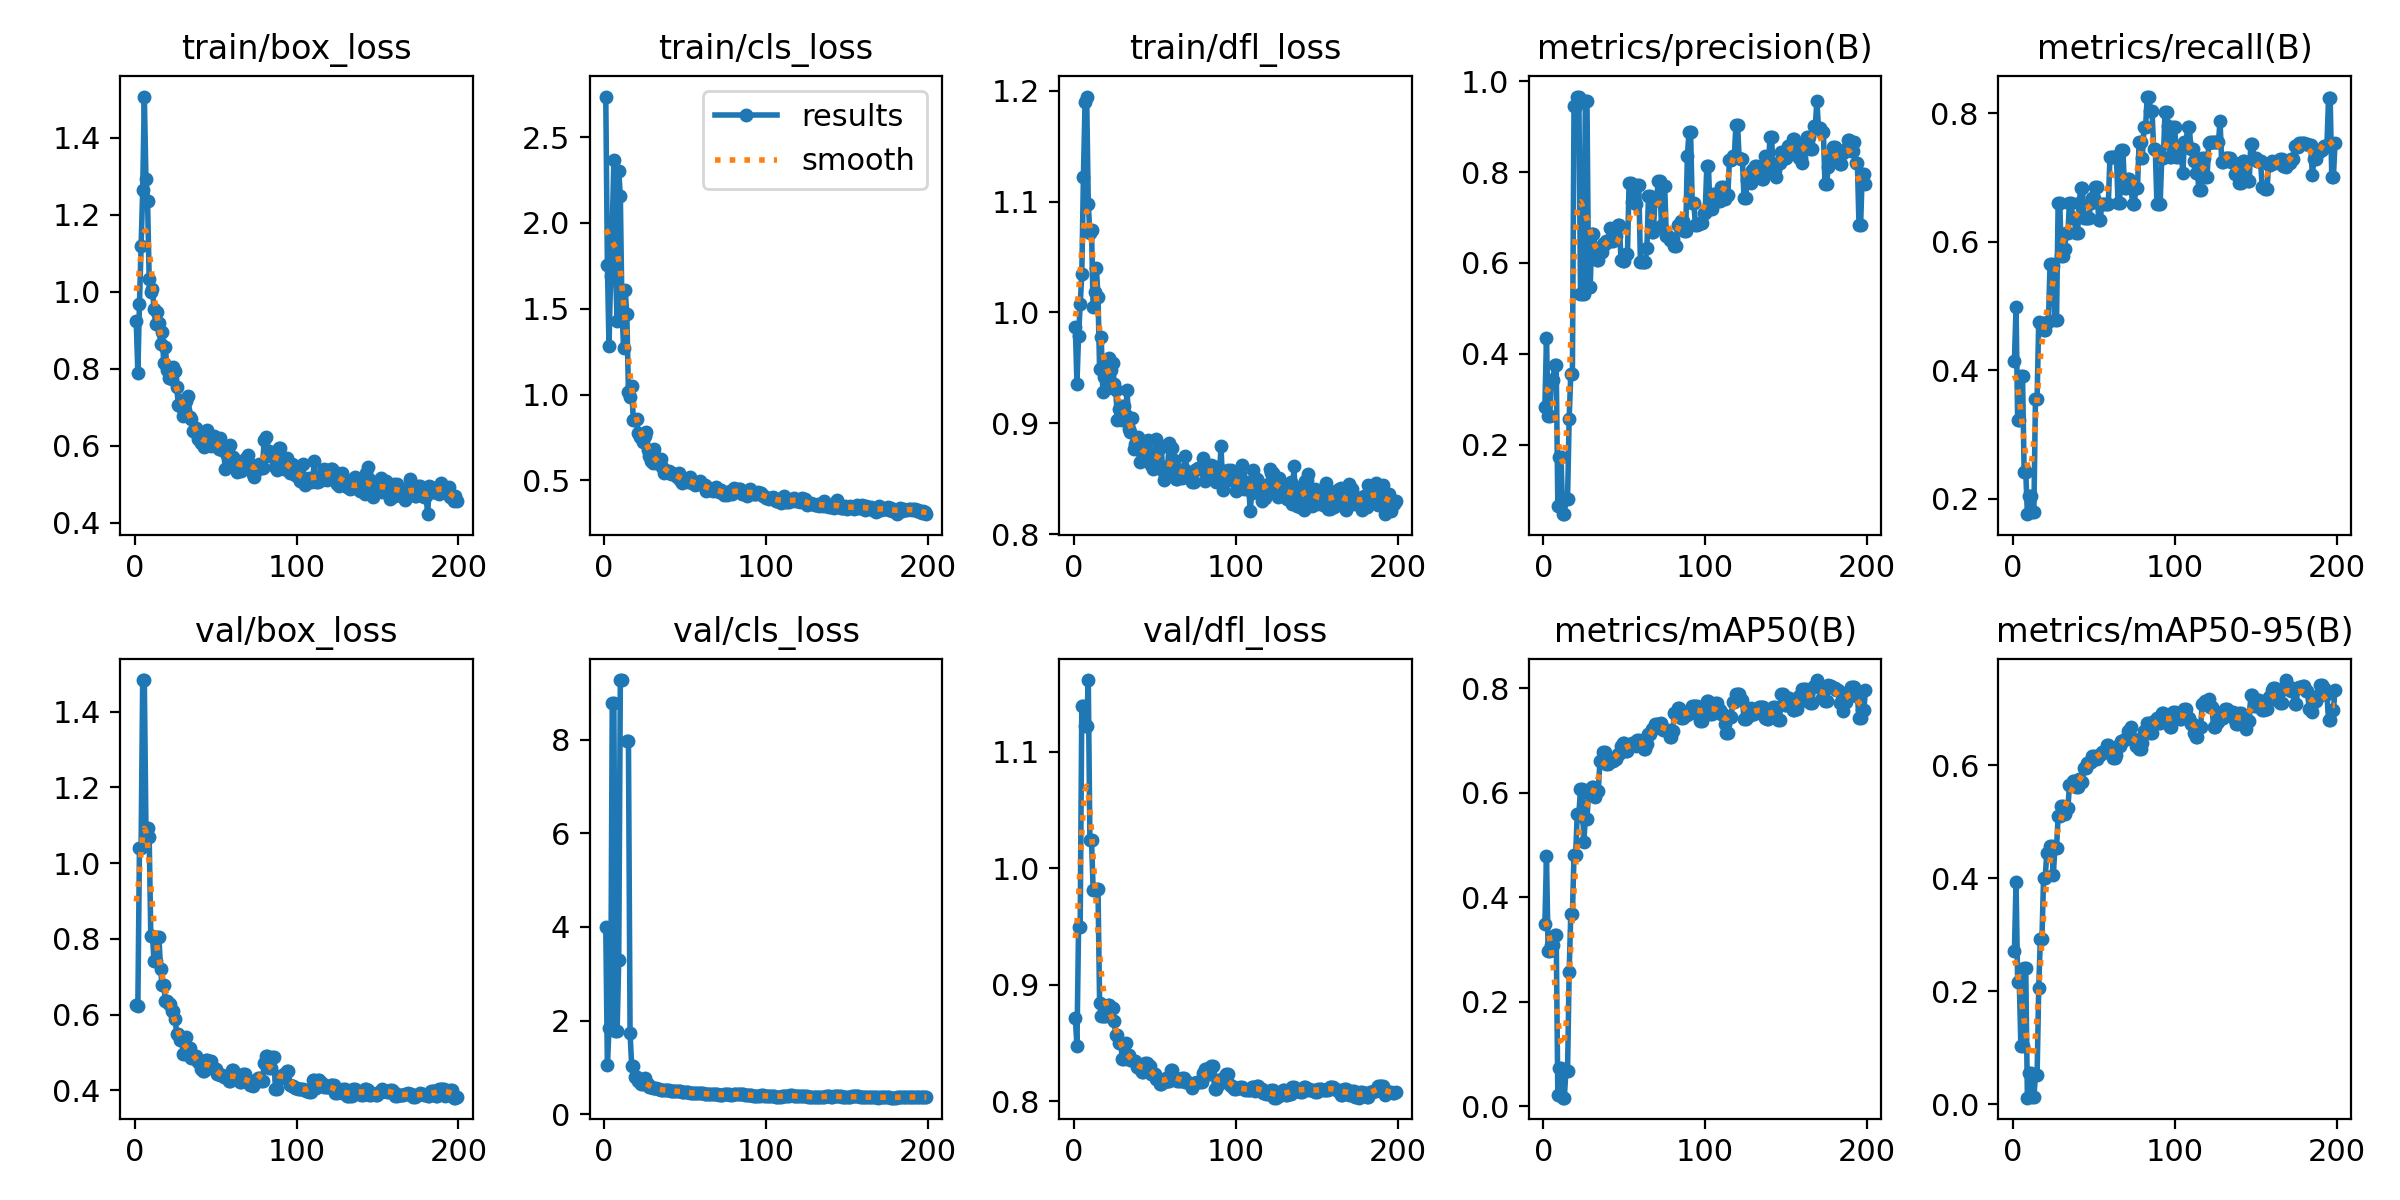

The file beside this chart, header and first rows:
epoch, time, train/box_loss, train/cls_loss, train/dfl_loss, metrics/precision(B), metrics/recall(B), metrics/mAP50(B), metrics/mAP50-95(B), val/box_loss, val/cls_loss, val/dfl_loss, lr/pg0, lr/pg1, lr/pg2
1, 4.5, 0.9253, 2.737, 0.9871, 0.2836, 0.4139, 0.3493, 0.2717, 0.6265, 3.99, 0.8713, 0.0003241, 0.0003241, 0.0003241
2, 9.363, 0.7894, 1.753, 0.9357, 0.4341, 0.4985, 0.4783, 0.393, 0.6215, 1.043, 0.8475, 0.0006562, 0.0006562, 0.0006562
3, 14.25, 0.9694, 1.284, 0.9791, 0.2634, 0.3215, 0.2971, 0.2164, 1.04, 1.833, 0.9492, 0.000987, 0.000987, 0.000987
4, 19.05, 1.118, 1.691, 1.008, 0.2634, 0.3215, 0.2971, 0.2164, 1.04, 1.833, 0.9492, 0.001316, 0.001316, 0.001316
5, 23.9, 1.263, 1.978, 1.035, 0.3426, 0.3911, 0.3084, 0.103, 1.484, 8.773, 1.139, 0.001645, 0.001645, 0.001645
6, 28.66, 1.507, 2.366, 1.122, 0.3426, 0.3911, 0.3084, 0.103, 1.484, 8.773, 1.139, 0.001651, 0.001651, 0.001651
7, 35.71, 1.293, 1.723, 1.19, 0.3761, 0.2421, 0.3273, 0.241, 1.092, 1.784, 1.122, 0.001647, 0.001647, 0.001647
8, 40.61, 1.235, 1.43, 1.195, 0.3761, 0.2421, 0.3273, 0.241, 1.092, 1.784, 1.122, 0.001644, 0.001644, 0.001644
9, 45.41, 1.035, 2.305, 1.098, 0.06487, 0.1757, 0.02243, 0.012, 1.069, 3.286, 1.161, 0.001641, 0.001641, 0.001641
10, 50.15, 0.9987, 2.155, 1.071, 0.1717, 0.2038, 0.0738, 0.05636, 0.8087, 9.273, 1.024, 0.001637, 0.001637, 0.001637
11, 55.03, 1.007, 1.49, 1.074, 0.1717, 0.2038, 0.0738, 0.05636, 0.8087, 9.273, 1.024, 0.001634, 0.001634, 0.001634
12, 59.75, 0.9565, 1.269, 1.005, 0.04666, 0.1785, 0.0166, 0.01259, 0.7419, inf, 0.9816, 0.001631, 0.001631, 0.001631
13, 64.5, 0.916, 1.607, 1.019, 0.04666, 0.1785, 0.0166, 0.01259, 0.7419, inf, 0.9816, 0.001627, 0.001627, 0.001627
14, 69.27, 0.9481, 1.469, 1.04, 0.07926, 0.3557, 0.06691, 0.05159, 0.8058, 7.977, 0.9823, 0.001624, 0.001624, 0.001624
15, 73.96, 0.9182, 1.015, 1.014, 0.07926, 0.3557, 0.06691, 0.05159, 0.8058, 7.977, 0.9823, 0.001621, 0.001621, 0.001621
16, 78.73, 0.8647, 0.9845, 0.9489, 0.2571, 0.4747, 0.2569, 0.2052, 0.7205, 1.745, 0.8843, 0.001617, 0.001617, 0.001617
17, 83.47, 0.8946, 1.051, 0.9777, 0.356, 0.4734, 0.3674, 0.2937, 0.6787, 1.024, 0.8728, 0.001614, 0.001614, 0.001614
18, 88.18, 0.8158, 0.8509, 0.9283, 0.356, 0.4734, 0.3674, 0.2937, 0.6787, 1.024, 0.8728, 0.001611, 0.001611, 0.001611
19, 92.98, 0.8569, 0.8533, 0.9417, 0.9452, 0.4627, 0.4811, 0.4006, 0.6366, 0.799, 0.8731, 0.001608, 0.001608, 0.001608
20, 97.79, 0.7963, 0.8583, 0.952, 0.9452, 0.4627, 0.4811, 0.4006, 0.6366, 0.799, 0.8731, 0.001604, 0.001604, 0.001604
21, 102.7, 0.7751, 0.7783, 0.9323, 0.9664, 0.475, 0.5595, 0.4457, 0.6268, 0.7094, 0.8828, 0.001601, 0.001601, 0.001601
22, 107.5, 0.7905, 0.7517, 0.9587, 0.9664, 0.475, 0.5595, 0.4457, 0.6268, 0.7094, 0.8828, 0.001598, 0.001598, 0.001598
23, 112.3, 0.7744, 0.7628, 0.9485, 0.5315, 0.5651, 0.6062, 0.4571, 0.6101, 0.6507, 0.8802, 0.001594, 0.001594, 0.001594
24, 117.1, 0.8042, 0.724, 0.9546, 0.5315, 0.5651, 0.6062, 0.4571, 0.6101, 0.6507, 0.8802, 0.001591, 0.001591, 0.001591
25, 122.2, 0.7955, 0.7584, 0.9358, 0.5321, 0.5626, 0.5053, 0.4062, 0.5897, 0.7683, 0.8685, 0.001588, 0.001588, 0.001588
26, 127, 0.7534, 0.7787, 0.9297, 0.9566, 0.4772, 0.5502, 0.4534, 0.5494, 0.6427, 0.8568, 0.001584, 0.001584, 0.001584
27, 131.7, 0.7054, 0.6754, 0.9032, 0.9566, 0.4772, 0.5502, 0.4534, 0.5494, 0.6427, 0.8568, 0.001581, 0.001581, 0.001581
28, 136.5, 0.7028, 0.6395, 0.913, 0.5477, 0.6603, 0.5985, 0.5107, 0.5336, 0.5725, 0.8502, 0.001578, 0.001578, 0.001578
29, 141.3, 0.7198, 0.612, 0.9154, 0.5477, 0.6603, 0.5985, 0.5107, 0.5336, 0.5725, 0.8502, 0.001575, 0.001575, 0.001575
30, 146.1, 0.6769, 0.6014, 0.9026, 0.6627, 0.5775, 0.6099, 0.5279, 0.4955, 0.5554, 0.8363, 0.001571, 0.001571, 0.001571
31, 150.9, 0.693, 0.6837, 0.9156, 0.6627, 0.5775, 0.6099, 0.5279, 0.4955, 0.5554, 0.8363, 0.001568, 0.001568, 0.001568
32, 155.7, 0.7175, 0.6028, 0.9075, 0.6316, 0.5889, 0.5907, 0.5136, 0.5401, 0.5626, 0.8497, 0.001565, 0.001565, 0.001565
33, 160.5, 0.7291, 0.6077, 0.9301, 0.607, 0.6127, 0.604, 0.5239, 0.5124, 0.5397, 0.8393, 0.001561, 0.001561, 0.001561
34, 165.2, 0.6761, 0.602, 0.8944, 0.607, 0.6127, 0.604, 0.5239, 0.5124, 0.5397, 0.8393, 0.001558, 0.001558, 0.001558
35, 174.9, 0.6708, 0.6241, 0.8922, 0.6231, 0.6603, 0.6607, 0.5647, 0.4864, 0.5132, 0.8355, 0.001555, 0.001555, 0.001555
36, 181.7, 0.6379, 0.5765, 0.9052, 0.6231, 0.6603, 0.6607, 0.5647, 0.4864, 0.5132, 0.8355, 0.001551, 0.001551, 0.001551
37, 186.6, 0.6349, 0.5398, 0.8765, 0.6413, 0.6365, 0.6782, 0.5724, 0.4918, 0.5195, 0.8342, 0.001548, 0.001548, 0.001548
38, 191.4, 0.6466, 0.5564, 0.8812, 0.6413, 0.6365, 0.6782, 0.5724, 0.4918, 0.5195, 0.8342, 0.001545, 0.001545, 0.001545
39, 196.2, 0.6186, 0.5519, 0.879, 0.6473, 0.6127, 0.6556, 0.5625, 0.4754, 0.5172, 0.8289, 0.001542, 0.001542, 0.001542
40, 201.1, 0.6173, 0.5523, 0.8873, 0.6473, 0.6127, 0.6556, 0.5625, 0.4754, 0.5172, 0.8289, 0.001538, 0.001538, 0.001538
41, 205.7, 0.6083, 0.5388, 0.8651, 0.6761, 0.6603, 0.6631, 0.5755, 0.4565, 0.4869, 0.8273, 0.001535, 0.001535, 0.001535
42, 210.5, 0.6098, 0.5406, 0.868, 0.6474, 0.6829, 0.6601, 0.5714, 0.451, 0.4927, 0.8253, 0.001532, 0.001532, 0.001532
43, 215.3, 0.5983, 0.5365, 0.8753, 0.6474, 0.6829, 0.6601, 0.5714, 0.451, 0.4927, 0.8253, 0.001528, 0.001528, 0.001528
44, 220, 0.6219, 0.5324, 0.8822, 0.6587, 0.6365, 0.6635, 0.5957, 0.4797, 0.4948, 0.8332, 0.001525, 0.001525, 0.001525
45, 224.8, 0.6401, 0.5206, 0.8693, 0.6587, 0.6365, 0.6635, 0.5957, 0.4797, 0.4948, 0.8332, 0.001522, 0.001522, 0.001522
46, 229.6, 0.6021, 0.5411, 0.885, 0.6844, 0.6365, 0.6737, 0.6051, 0.4764, 0.4966, 0.8305, 0.001518, 0.001518, 0.001518
47, 234.5, 0.6004, 0.5041, 0.8718, 0.6844, 0.6365, 0.6737, 0.6051, 0.4764, 0.4966, 0.8305, 0.001515, 0.001515, 0.001515
48, 239.3, 0.6013, 0.4858, 0.8626, 0.6075, 0.6596, 0.6895, 0.6058, 0.4628, 0.4699, 0.8232, 0.001512, 0.001512, 0.001512
49, 244.1, 0.6249, 0.5019, 0.8589, 0.6048, 0.6685, 0.6954, 0.6165, 0.4563, 0.4734, 0.8236, 0.001509, 0.001509, 0.001509
50, 249, 0.619, 0.5083, 0.8739, 0.6048, 0.6685, 0.6954, 0.6165, 0.4563, 0.4734, 0.8236, 0.001505, 0.001505, 0.001505
51, 253.8, 0.6084, 0.5072, 0.8855, 0.6188, 0.6853, 0.6804, 0.6116, 0.442, 0.4657, 0.8192, 0.001502, 0.001502, 0.001502
52, 258.6, 0.5912, 0.4884, 0.8605, 0.6188, 0.6853, 0.6804, 0.6116, 0.442, 0.4657, 0.8192, 0.001499, 0.001499, 0.001499
53, 263.4, 0.6194, 0.521, 0.878, 0.7759, 0.634, 0.6889, 0.6184, 0.4399, 0.4607, 0.815, 0.001495, 0.001495, 0.001495
54, 268.1, 0.5902, 0.4856, 0.8796, 0.7759, 0.634, 0.6889, 0.6184, 0.4399, 0.4607, 0.815, 0.001492, 0.001492, 0.001492
55, 272.9, 0.5861, 0.4862, 0.8569, 0.735, 0.6591, 0.6942, 0.6239, 0.4347, 0.4482, 0.8161, 0.001489, 0.001489, 0.001489
56, 277.6, 0.5389, 0.4723, 0.8492, 0.735, 0.6591, 0.6942, 0.6239, 0.4347, 0.4482, 0.8161, 0.001485, 0.001485, 0.001485
57, 282.4, 0.5752, 0.4765, 0.8572, 0.7288, 0.6591, 0.6888, 0.623, 0.4349, 0.4447, 0.8196, 0.001482, 0.001482, 0.001482
58, 287.1, 0.5788, 0.4788, 0.8612, 0.772, 0.6591, 0.7015, 0.6361, 0.4257, 0.4461, 0.8171, 0.001479, 0.001479, 0.001479
59, 292, 0.6029, 0.4986, 0.882, 0.772, 0.6591, 0.7015, 0.6361, 0.4257, 0.4461, 0.8171, 0.001476, 0.001476, 0.001476
60, 298.1, 0.563, 0.4788, 0.8537, 0.6014, 0.7318, 0.6919, 0.6223, 0.4534, 0.4511, 0.8272, 0.001472, 0.001472, 0.001472
... 139 more rows
